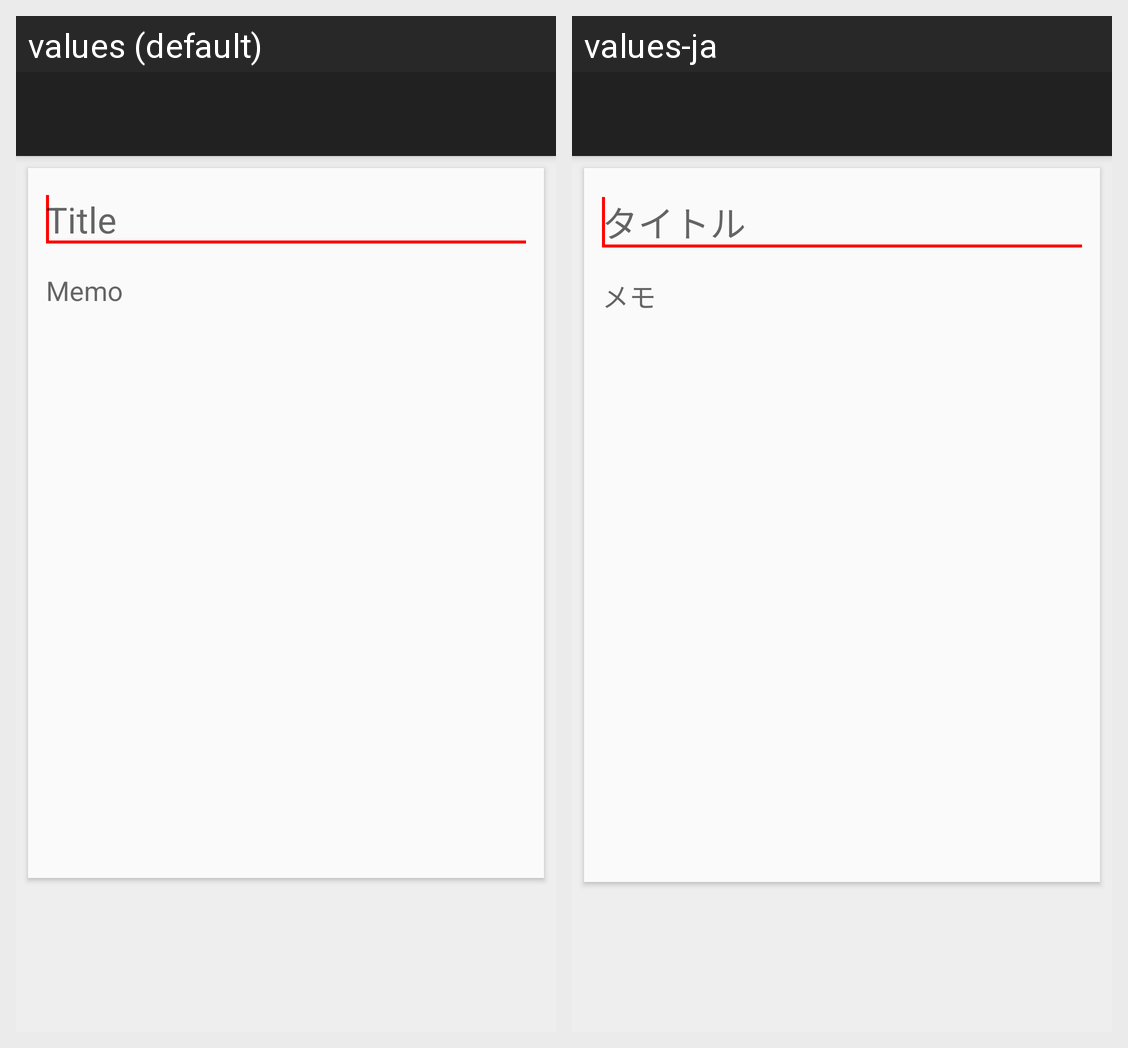

The Android screen above is rendered under two locales of the same app. Produce the string resources it draws, with the default and per-locale values.
Android screen res/layout/activity_edit.xml rendered under 2 locales, left to right: values (default), values-ja. Device: Nexus 5 (rendered at 1080×1920; each locale shown at half size, 540×960, under a caption strip naming it); theme AppTheme.
Strings drawn on this screen, with the default value and each locale's value (text and hints the layout hard-codes, and strings that could not be matched under every locale, appear in the picture but are not listed):

title
  values: Title
  values-ja: タイトル

memo
  values: Memo
  values-ja: メモ
